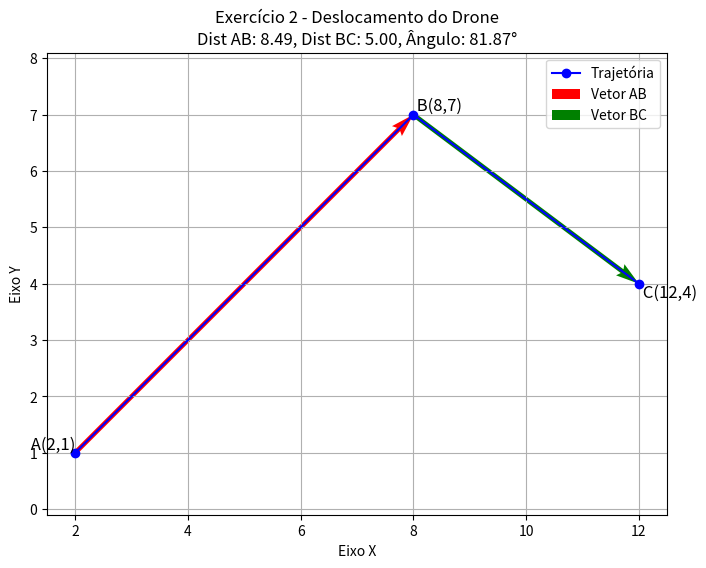

Write Python code to recreate this figure.
# Exercício 2 – Voo diagonal e retorno parcial
# • Pontos: A(2,1), B(8,7), C(12,4)
#   - Calcule os vetores AB e BC.
#   - Determine as distâncias percorridas.
#   - Calcule o ângulo de mudança de direção.

import numpy as np
import matplotlib.pyplot as plt

# Definir novos pontos A, B e C do Exercício 2
A = np.array([2, 1])
B = np.array([8, 7])
C = np.array([12, 4])

# Calcular vetores de deslocamento
AB = B - A
BC = C - B

# Calcular distâncias (módulos)
dist_AB = np.linalg.norm(AB)
dist_BC = np.linalg.norm(BC)

# Calcular ângulo entre os vetores (com correção de precisão)
cos_theta = np.dot(AB, BC) / (dist_AB * dist_BC)
cos_theta = np.clip(cos_theta, -1.0, 1.0)
angle_rad = np.arccos(cos_theta)
angle_deg = np.degrees(angle_rad)

# Criar gráfico de deslocamento do Exercício 2
plt.figure(figsize=(8, 6))

# Trajetória
plt.plot([A[0], B[0], C[0]], [A[1], B[1], C[1]], 'bo-', label='Trajetória')

# Vetores com setas (Quiver)
plt.quiver(A[0], A[1], AB[0], AB[1], angles='xy', scale_units='xy', scale=1, color='r', label='Vetor AB')
plt.quiver(B[0], B[1], BC[0], BC[1], angles='xy', scale_units='xy', scale=1, color='g', label='Vetor BC')

# Anotar rótulos dos pontos
plt.text(A[0], A[1], ' A(2,1)', fontsize=12, ha='right', va='bottom')
plt.text(B[0], B[1], ' B(8,7)', fontsize=12, ha='left', va='bottom')
plt.text(C[0], C[1], ' C(12,4)', fontsize=12, ha='left', va='top')

# Configurações visuais do gráfico
plt.title(f"Exercício 2 - Deslocamento do Drone\nDist AB: {dist_AB:.2f}, Dist BC: {dist_BC:.2f}, Ângulo: {angle_deg:.2f}°")
plt.xlabel('Eixo X')
plt.ylabel('Eixo Y')
plt.grid(True)
plt.axis('equal')
plt.legend()
plt.show()
